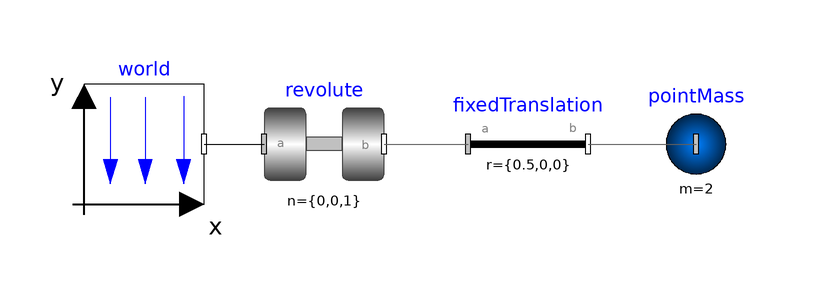

The component connection diagram of the Modelica model below, drawn from its own Placement and Line annotations.

model Pendulum
  inner Modelica.Mechanics.MultiBody.World world annotation(
    Placement(visible = true, transformation(origin = {-80, 0}, extent = {{-10, -10}, {10, 10}}, rotation = 0)));
  Modelica.Mechanics.MultiBody.Joints.Revolute revolute(phi(fixed = true, start = -0.785398)) annotation(
    Placement(visible = true, transformation(origin = {-50, 0}, extent = {{-10, -10}, {10, 10}}, rotation = 0)));
  Modelica.Mechanics.MultiBody.Parts.FixedTranslation fixedTranslation(r = {0.5, 0, 0}) annotation(
    Placement(visible = true, transformation(origin = {-16, 0}, extent = {{-10, -10}, {10, 10}}, rotation = 0)));
  Modelica.Mechanics.MultiBody.Parts.PointMass pointMass(m = 2) annotation(
    Placement(visible = true, transformation(origin = {12, 0}, extent = {{-10, -10}, {10, 10}}, rotation = 0)));
equation
  connect(world.frame_b, revolute.frame_a) annotation(
    Line(points = {{-70, 0}, {-60, 0}, {-60, 0}, {-60, 0}}));
  connect(revolute.frame_b, fixedTranslation.frame_a) annotation(
    Line(points = {{-40, 0}, {-26, 0}, {-26, 0}, {-26, 0}}, color = {95, 95, 95}));
  connect(fixedTranslation.frame_b, pointMass.frame_a) annotation(
    Line(points = {{-6, 0}, {12, 0}, {12, 0}, {12, 0}}, color = {95, 95, 95}));
  annotation(
    uses(Modelica(version = "3.2.3")),
    experiment(StartTime = 0, StopTime = 10, Tolerance = 1e-06, Interval = 0.002));
end Pendulum;